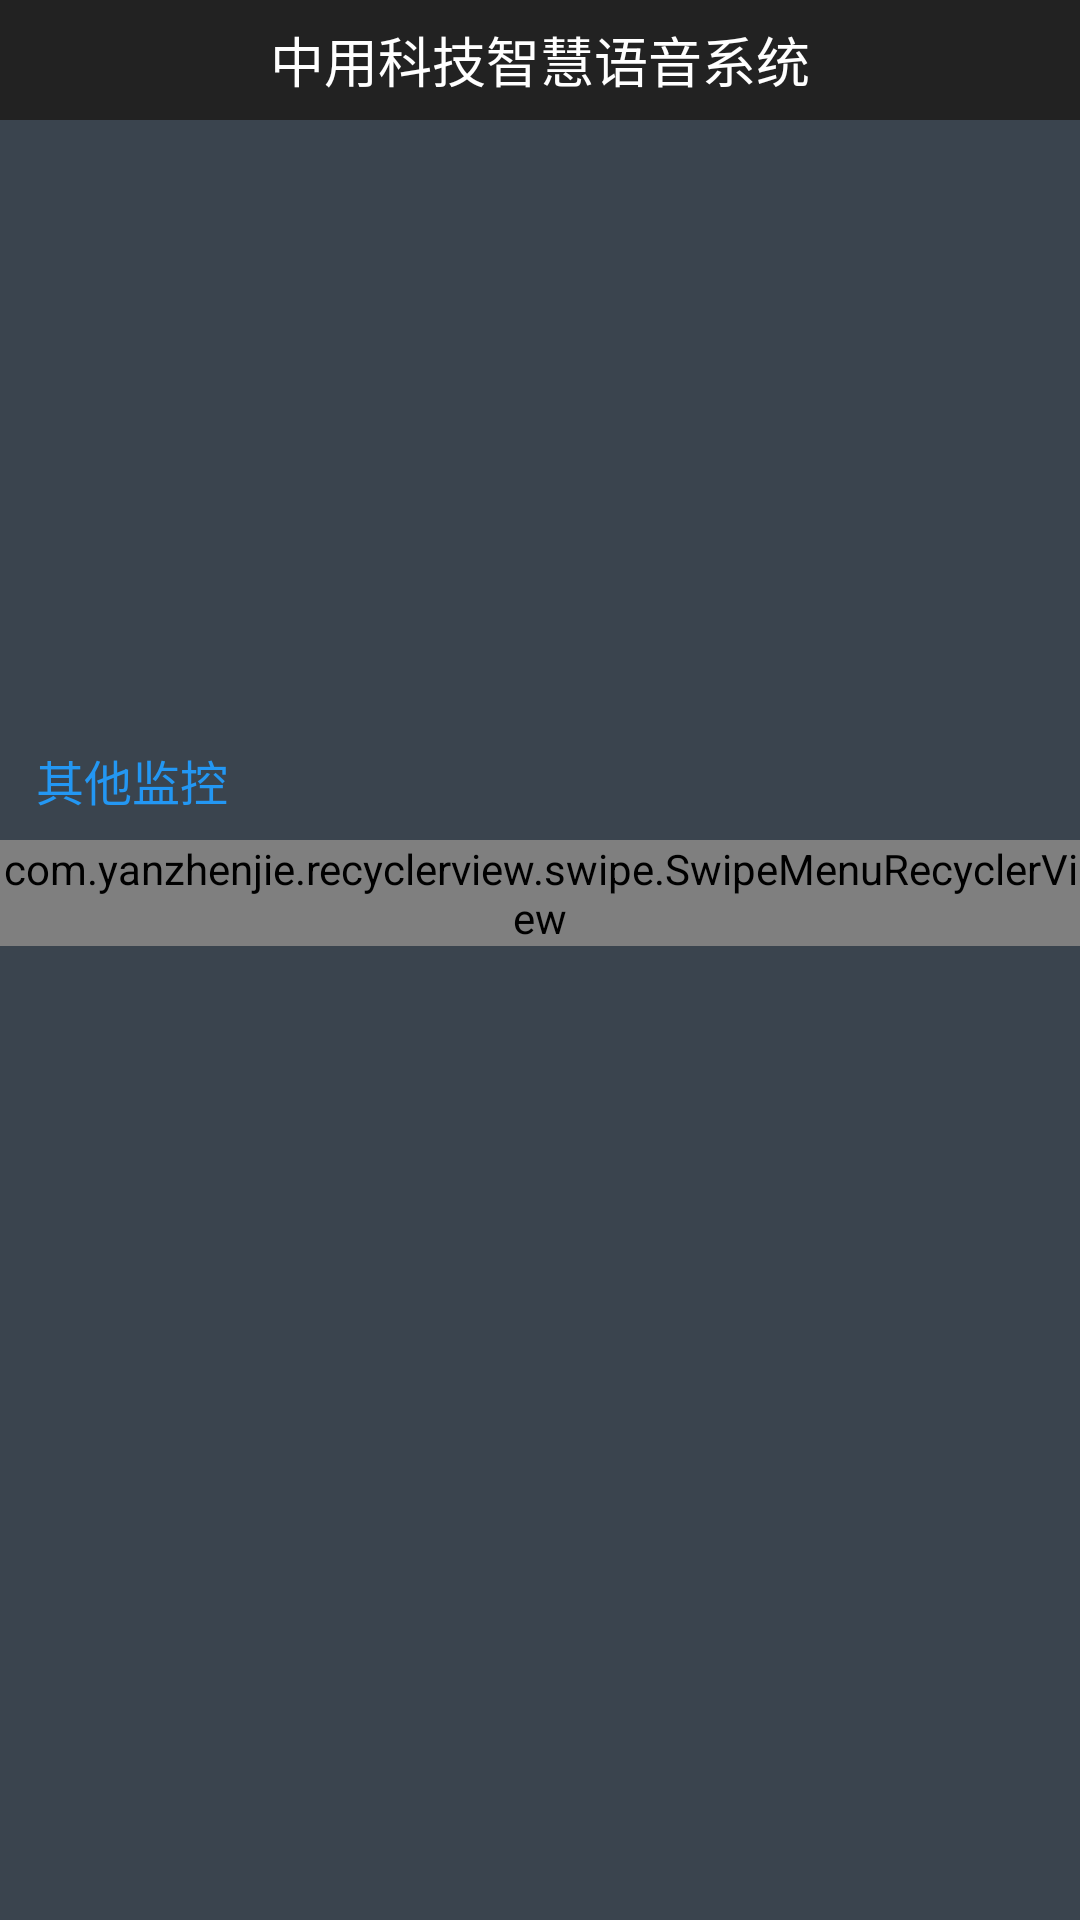

Layout XML and referenced resources for this Android screen:
<!-- AndroidManifest.xml: application theme AppTheme.NoActionBar -->
<!-- res/layout/activity_video2.xml -->
<?xml version="1.0" encoding="utf-8"?>
<LinearLayout
    xmlns:android="http://schemas.android.com/apk/res/android"
    xmlns:tools="http://schemas.android.com/tools"
    android:layout_width="match_parent"
    android:layout_height="match_parent"
    android:background="@color/colorText"
    android:orientation="vertical">

    <include layout="@layout/common_app_bar"/>

    <RelativeLayout
        android:layout_width="match_parent"
        android:layout_height="wrap_content">

        
        <LinearLayout
            android:id="@+id/surface"
            android:layout_width="match_parent"
            android:layout_height="200dp"
            android:orientation="vertical"/>

        <ProgressBar
            android:id="@+id/progressBar"
            android:layout_width="wrap_content"
            android:layout_height="wrap_content"
            android:layout_centerInParent="true"
            android:visibility="gone"/>

        <LinearLayout
            android:layout_width="match_parent"
            android:layout_height="40dp"
            android:layout_below="@+id/surface"
            android:layout_marginLeft="12dp"
            android:gravity="center_vertical"
            android:orientation="vertical">

            <TextView
                android:id="@+id/sceneNameTv"
                android:layout_width="wrap_content"
                android:layout_height="wrap_content"
                android:text="其他监控"
                android:textColor="@color/colorBlue"
                android:textSize="@dimen/font_16"/>

            <TextView
                android:id="@+id/sceneIpTv"
                android:layout_width="wrap_content"
                android:layout_height="wrap_content"
                android:layout_marginTop="@dimen/margin_12"
                android:text="fad"
                android:textColor="@color/white"
                android:visibility="gone"/>
        </LinearLayout>
    </RelativeLayout>

    <com.yanzhenjie.recyclerview.swipe.SwipeMenuRecyclerView
        android:id="@+id/swipeLv"
        android:layout_width="match_parent"
        android:layout_height="wrap_content">

    </com.yanzhenjie.recyclerview.swipe.SwipeMenuRecyclerView>


</LinearLayout>
<!-- res/layout/common_app_bar.xml (included above) -->
<?xml version="1.0" encoding="utf-8"?>
<RelativeLayout
    xmlns:android="http://schemas.android.com/apk/res/android"
    android:id="@+id/titleBar"
    android:layout_width="match_parent"
    android:layout_height="40dp"
    android:background="@color/colorTitleGrey">

    <RelativeLayout
        android:id="@+id/actionbar_back"
        android:layout_width="40dp"
        android:layout_height="match_parent"
        android:layout_centerVertical="true"
        android:layout_marginLeft="@dimen/margin_8">

        <ImageView
            android:id="@+id/cab_titleBack_iv"
            android:layout_width="40dp"
            android:layout_height="20dp"
            android:layout_centerVertical="true"
            android:src="@drawable/title_back"
            android:visibility="visible"/>
    </RelativeLayout>

    <LinearLayout
        android:layout_width="wrap_content"
        android:layout_height="wrap_content"
        android:layout_centerInParent="true">

        <TextView
            android:id="@+id/title_tv_message"
            android:layout_width="wrap_content"
            android:layout_height="wrap_content"
            android:ellipsize="end"
            android:maxEms="10"
            android:singleLine="true"
            android:text="中用科技智慧语音系统"
            android:textColor="@color/white"
            android:textSize="18sp"/>
    </LinearLayout>

    <TextView
        android:id="@+id/title_right"
        android:layout_width="wrap_content"
        android:layout_height="25sp"
        android:layout_alignParentRight="true"
        android:layout_centerVertical="true"
        android:layout_marginRight="@dimen/margin_12"
        android:background="@drawable/next"
        android:gravity="center"
        android:paddingLeft="12dp"
        android:paddingRight="12dp"
        android:text="完成"
        android:textColor="@color/white"
        android:textSize="14sp"
        android:visibility="gone"/>

</RelativeLayout>
<!-- resources referenced by this layout -->
<resources>
  <color name="colorBlue">#2397f3</color>
  <color name="colorText">#3a444e</color>
  <color name="colorTitleGrey">#222222</color>
  <color name="white">#FFFFFF</color>
  <dimen name="font_16">16sp</dimen>
  <dimen name="margin_12">12dp</dimen>
  <dimen name="margin_8">8dp</dimen>
  <style name="AppTheme.NoActionBar" parent="Theme.AppCompat.Light.NoActionBar">
          <item name="windowActionBar">false</item>
          <item name="windowNoTitle">true</item>
          <item name="colorPrimary">@color/colorPrimary</item>
          <item name="colorPrimaryDark">@color/colorPrimaryDark</item>
          <item name="colorAccent">@color/colorAccent</item>
      </style>
  <color name="colorPrimary">#3F51B5</color>
  <color name="colorPrimaryDark">#303F9F</color>
  <color name="colorAccent">#FF4081</color>
</resources>
